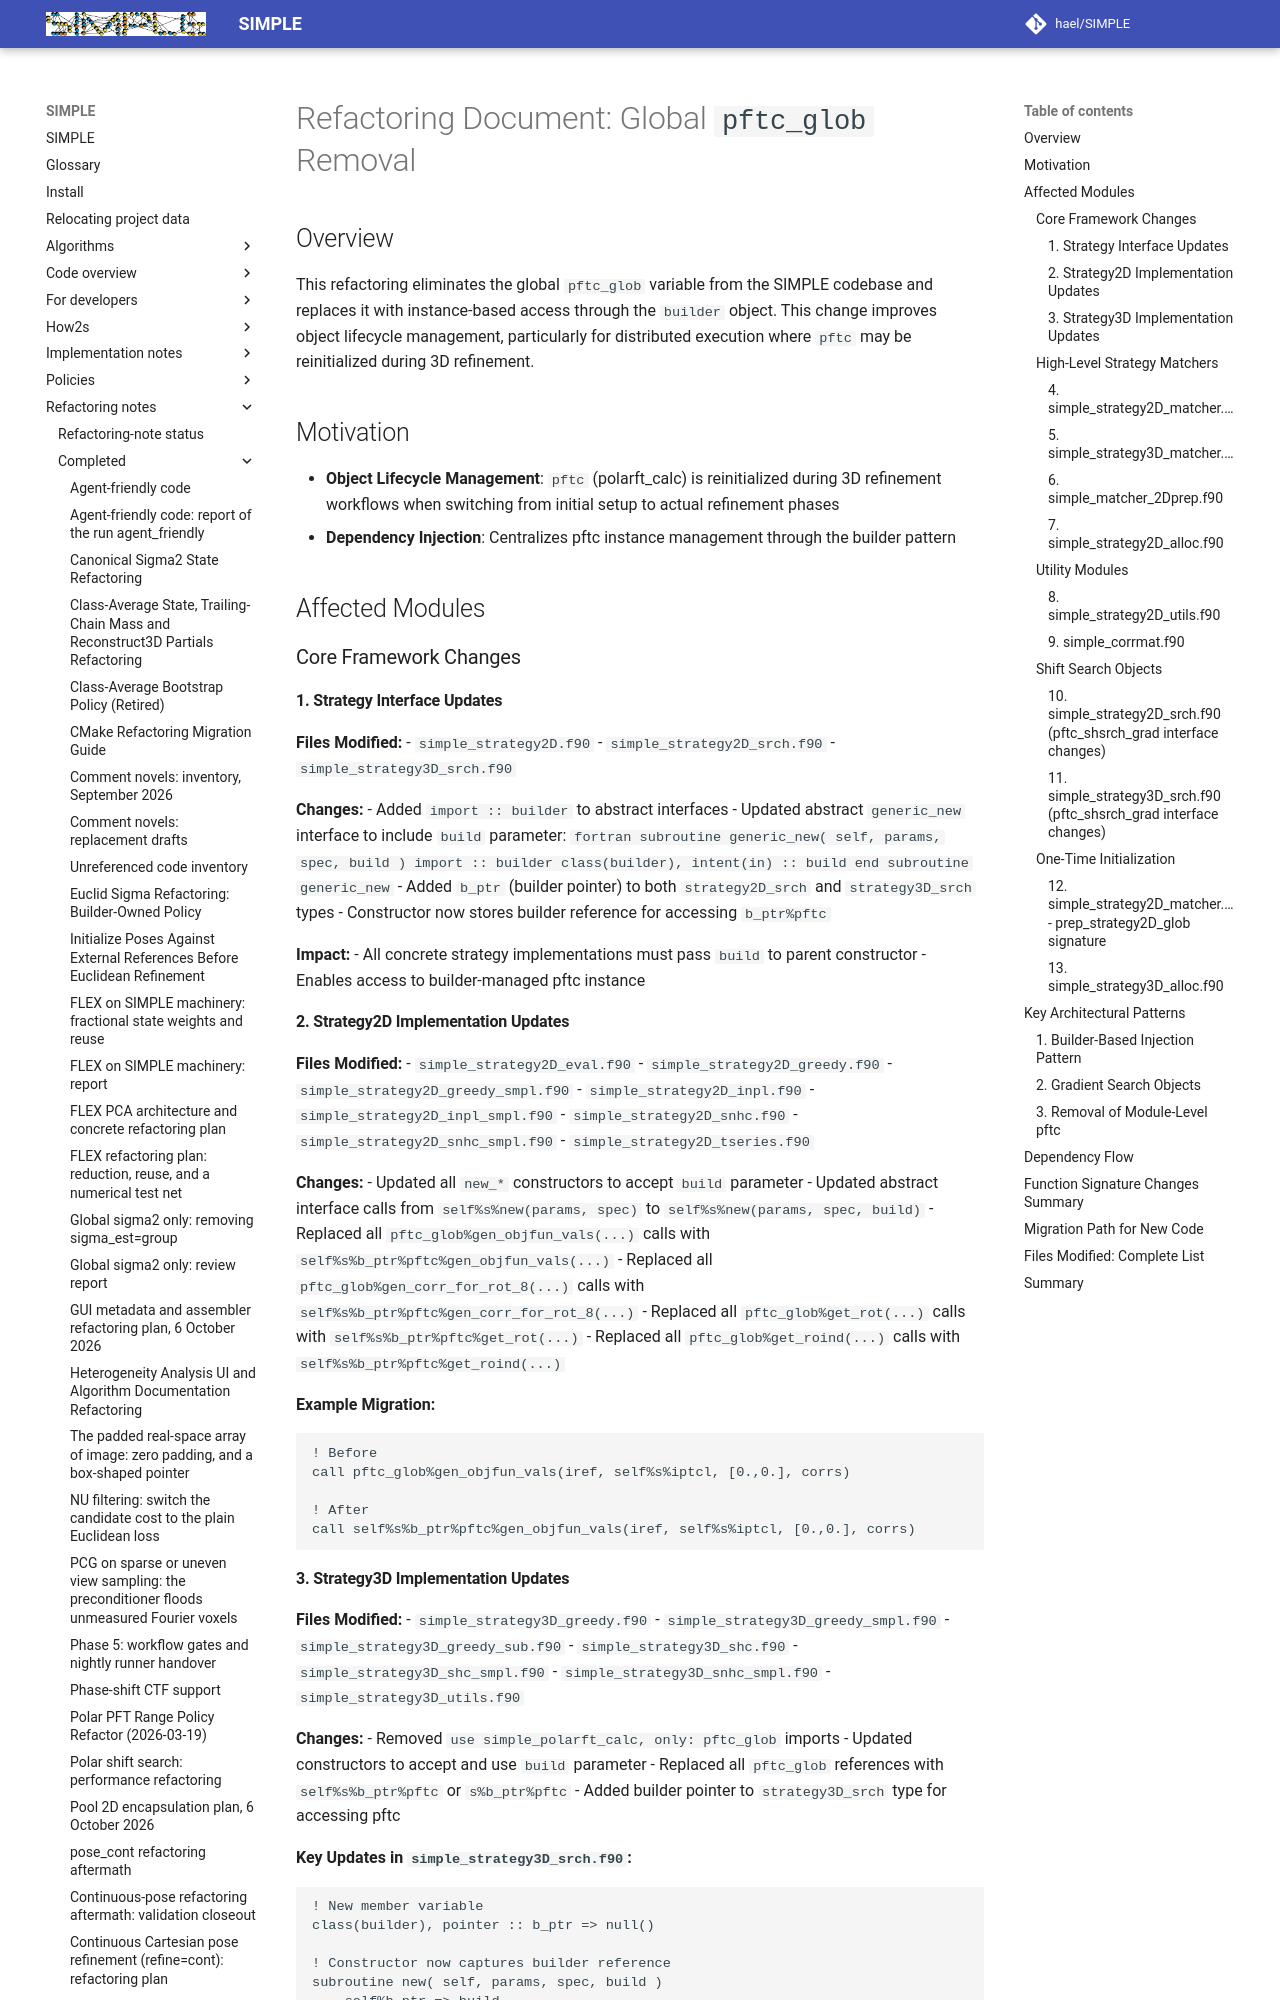

repository: hael/SIMPLE · page: refactoring_notes/completed/remove_pftc_glob.html · generator: mkdocs

# Refactoring Document: Global `pftc_glob` Removal

## Overview
This refactoring eliminates the global `pftc_glob` variable from the SIMPLE codebase and replaces it with instance-based access through the `builder` object. This change improves object lifecycle management, particularly for distributed execution where `pftc` may be reinitialized during 3D refinement.

## Motivation
- **Object Lifecycle Management**: `pftc` (polarft_calc) is reinitialized during 3D refinement workflows when switching from initial setup to actual refinement phases
- **Dependency Injection**: Centralizes pftc instance management through the builder pattern

## Affected Modules

### Core Framework Changes

#### 1. Strategy Interface Updates
**Files Modified:**
- `simple_strategy2D.f90`
- `simple_strategy2D_srch.f90`
- `simple_strategy3D_srch.f90`

**Changes:**
- Added `import :: builder` to abstract interfaces
- Updated abstract `generic_new` interface to include `build` parameter:
  ```fortran
  subroutine generic_new( self, params, spec, build )
      import :: builder
      class(builder), intent(in) :: build
  end subroutine generic_new
  ```
- Added `b_ptr` (builder pointer) to both `strategy2D_srch` and `strategy3D_srch` types
- Constructor now stores builder reference for accessing `b_ptr%pftc`

**Impact:**
- All concrete strategy implementations must pass `build` to parent constructor
- Enables access to builder-managed pftc instance

#### 2. Strategy2D Implementation Updates
**Files Modified:**
- `simple_strategy2D_eval.f90`
- `simple_strategy2D_greedy.f90`
- `simple_strategy2D_greedy_smpl.f90`
- `simple_strategy2D_inpl.f90`
- `simple_strategy2D_inpl_smpl.f90`
- `simple_strategy2D_snhc.f90`
- `simple_strategy2D_snhc_smpl.f90`
- `simple_strategy2D_tseries.f90`

**Changes:**
- Updated all `new_*` constructors to accept `build` parameter
- Updated abstract interface calls from `self%s%new(params, spec)` to `self%s%new(params, spec, build)`
- Replaced all `pftc_glob%gen_objfun_vals(...)` calls with `self%s%b_ptr%pftc%gen_objfun_vals(...)`
- Replaced all `pftc_glob%gen_corr_for_rot_8(...)` calls with `self%s%b_ptr%pftc%gen_corr_for_rot_8(...)`
- Replaced all `pftc_glob%get_rot(...)` calls with `self%s%b_ptr%pftc%get_rot(...)`
- Replaced all `pftc_glob%get_roind(...)` calls with `self%s%b_ptr%pftc%get_roind(...)`

**Example Migration:**
```fortran
! Before
call pftc_glob%gen_objfun_vals(iref, self%s%iptcl, [0.,0.], corrs)

! After
call self%s%b_ptr%pftc%gen_objfun_vals(iref, self%s%iptcl, [0.,0.], corrs)
```
